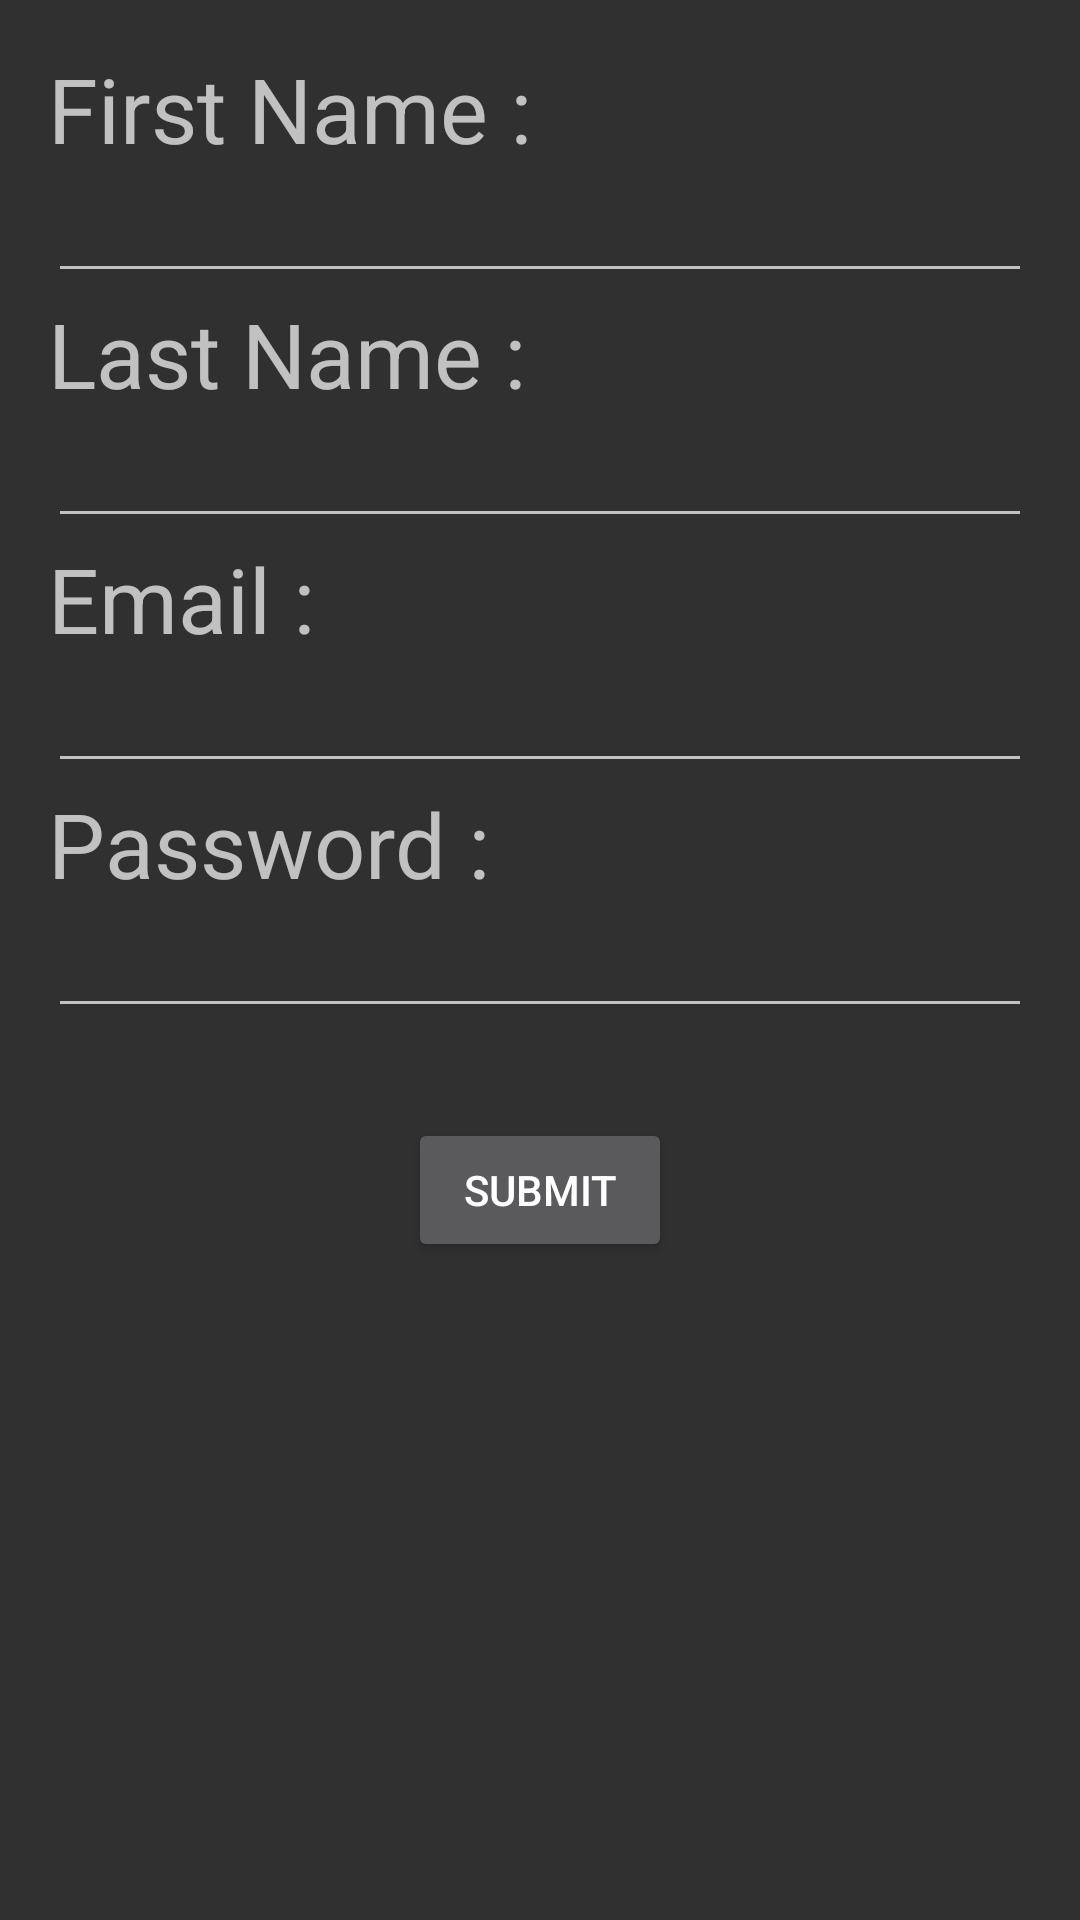

Produce the Android XML layout that renders to this screen, including the resource entries it uses.
<!-- AndroidManifest.xml: application theme AppTheme -->
<!-- res/layout/activity_register.xml -->
<?xml version="1.0" encoding="utf-8"?>
<RelativeLayout xmlns:android="http://schemas.android.com/apk/res/android"
  xmlns:tools="http://schemas.android.com/tools"
  android:layout_width="match_parent"
  android:layout_height="match_parent"
  android:paddingBottom="@dimen/activity_vertical_margin"
  android:paddingLeft="@dimen/activity_horizontal_margin"
  android:paddingRight="@dimen/activity_horizontal_margin"
  android:paddingTop="@dimen/activity_vertical_margin"
  tools:context="com.taxiapp.thetaxicompany.RegisterActivity">

  <TextView
    android:id="@+id/first_name_lbl"
    android:layout_width="match_parent"
    android:layout_height="wrap_content"
    android:text="First Name :"
    android:textSize="30dp"
    />

  <EditText
    android:id="@+id/first_name_txt"
    android:layout_width="match_parent"
    android:layout_height="wrap_content"
    android:layout_below="@+id/first_name_lbl"/>

  <TextView
    android:id="@+id/last_name_lbl"
    android:layout_width="match_parent"
    android:layout_height="wrap_content"
    android:text="Last Name :"
    android:textSize="30dp"
    android:layout_below="@+id/first_name_txt"
    />

  <EditText
    android:id="@+id/last_name_txt"
    android:layout_width="match_parent"
    android:layout_height="wrap_content"
    android:layout_below="@+id/last_name_lbl"/>

  <TextView
    android:id="@+id/email_lbl"
    android:layout_width="match_parent"
    android:layout_height="wrap_content"
    android:text="Email :"
    android:textSize="30dp"
    android:layout_below="@+id/last_name_txt"
    />

  <EditText
    android:id="@+id/email_txt"
    android:layout_width="match_parent"
    android:layout_height="wrap_content"
    android:layout_below="@+id/email_lbl"
    />

  <TextView
    android:id="@+id/password_lbl"
    android:layout_width="match_parent"
    android:layout_height="wrap_content"
    android:text="Password :"
    android:textSize="30dp"
    android:layout_below="@+id/email_txt"
    />

  <EditText
    android:id="@+id/password_txt"
    android:layout_width="match_parent"
    android:layout_height="wrap_content"
    android:layout_below="@+id/password_lbl"
    android:inputType="textPassword"
    />

  <Button
    android:id="@+id/submit_btn"
    android:layout_width="wrap_content"
    android:layout_height="wrap_content"
    android:text="submit"
    android:layout_below="@id/password_txt"
    android:layout_marginTop="30dp"
    android:layout_centerHorizontal="true"
    />
</RelativeLayout>
<!-- resources referenced by this layout -->
<resources>
  <dimen name="activity_horizontal_margin">16dp</dimen>
  <dimen name="activity_vertical_margin">16dp</dimen>
  <style name="AppTheme" parent="Theme.AppCompat.NoActionBar">
  
  
          
          <item name="colorPrimary">@color/colorPrimary</item>
          <item name="colorPrimaryDark">@color/colorPrimaryDark</item>
          <item name="colorAccent">@color/colorAccent</item>
      </style>
  <color name="colorPrimary">#FFB300</color>
  <color name="colorPrimaryDark">#FFB300</color>
  <color name="colorAccent">#FFB300</color>
</resources>
